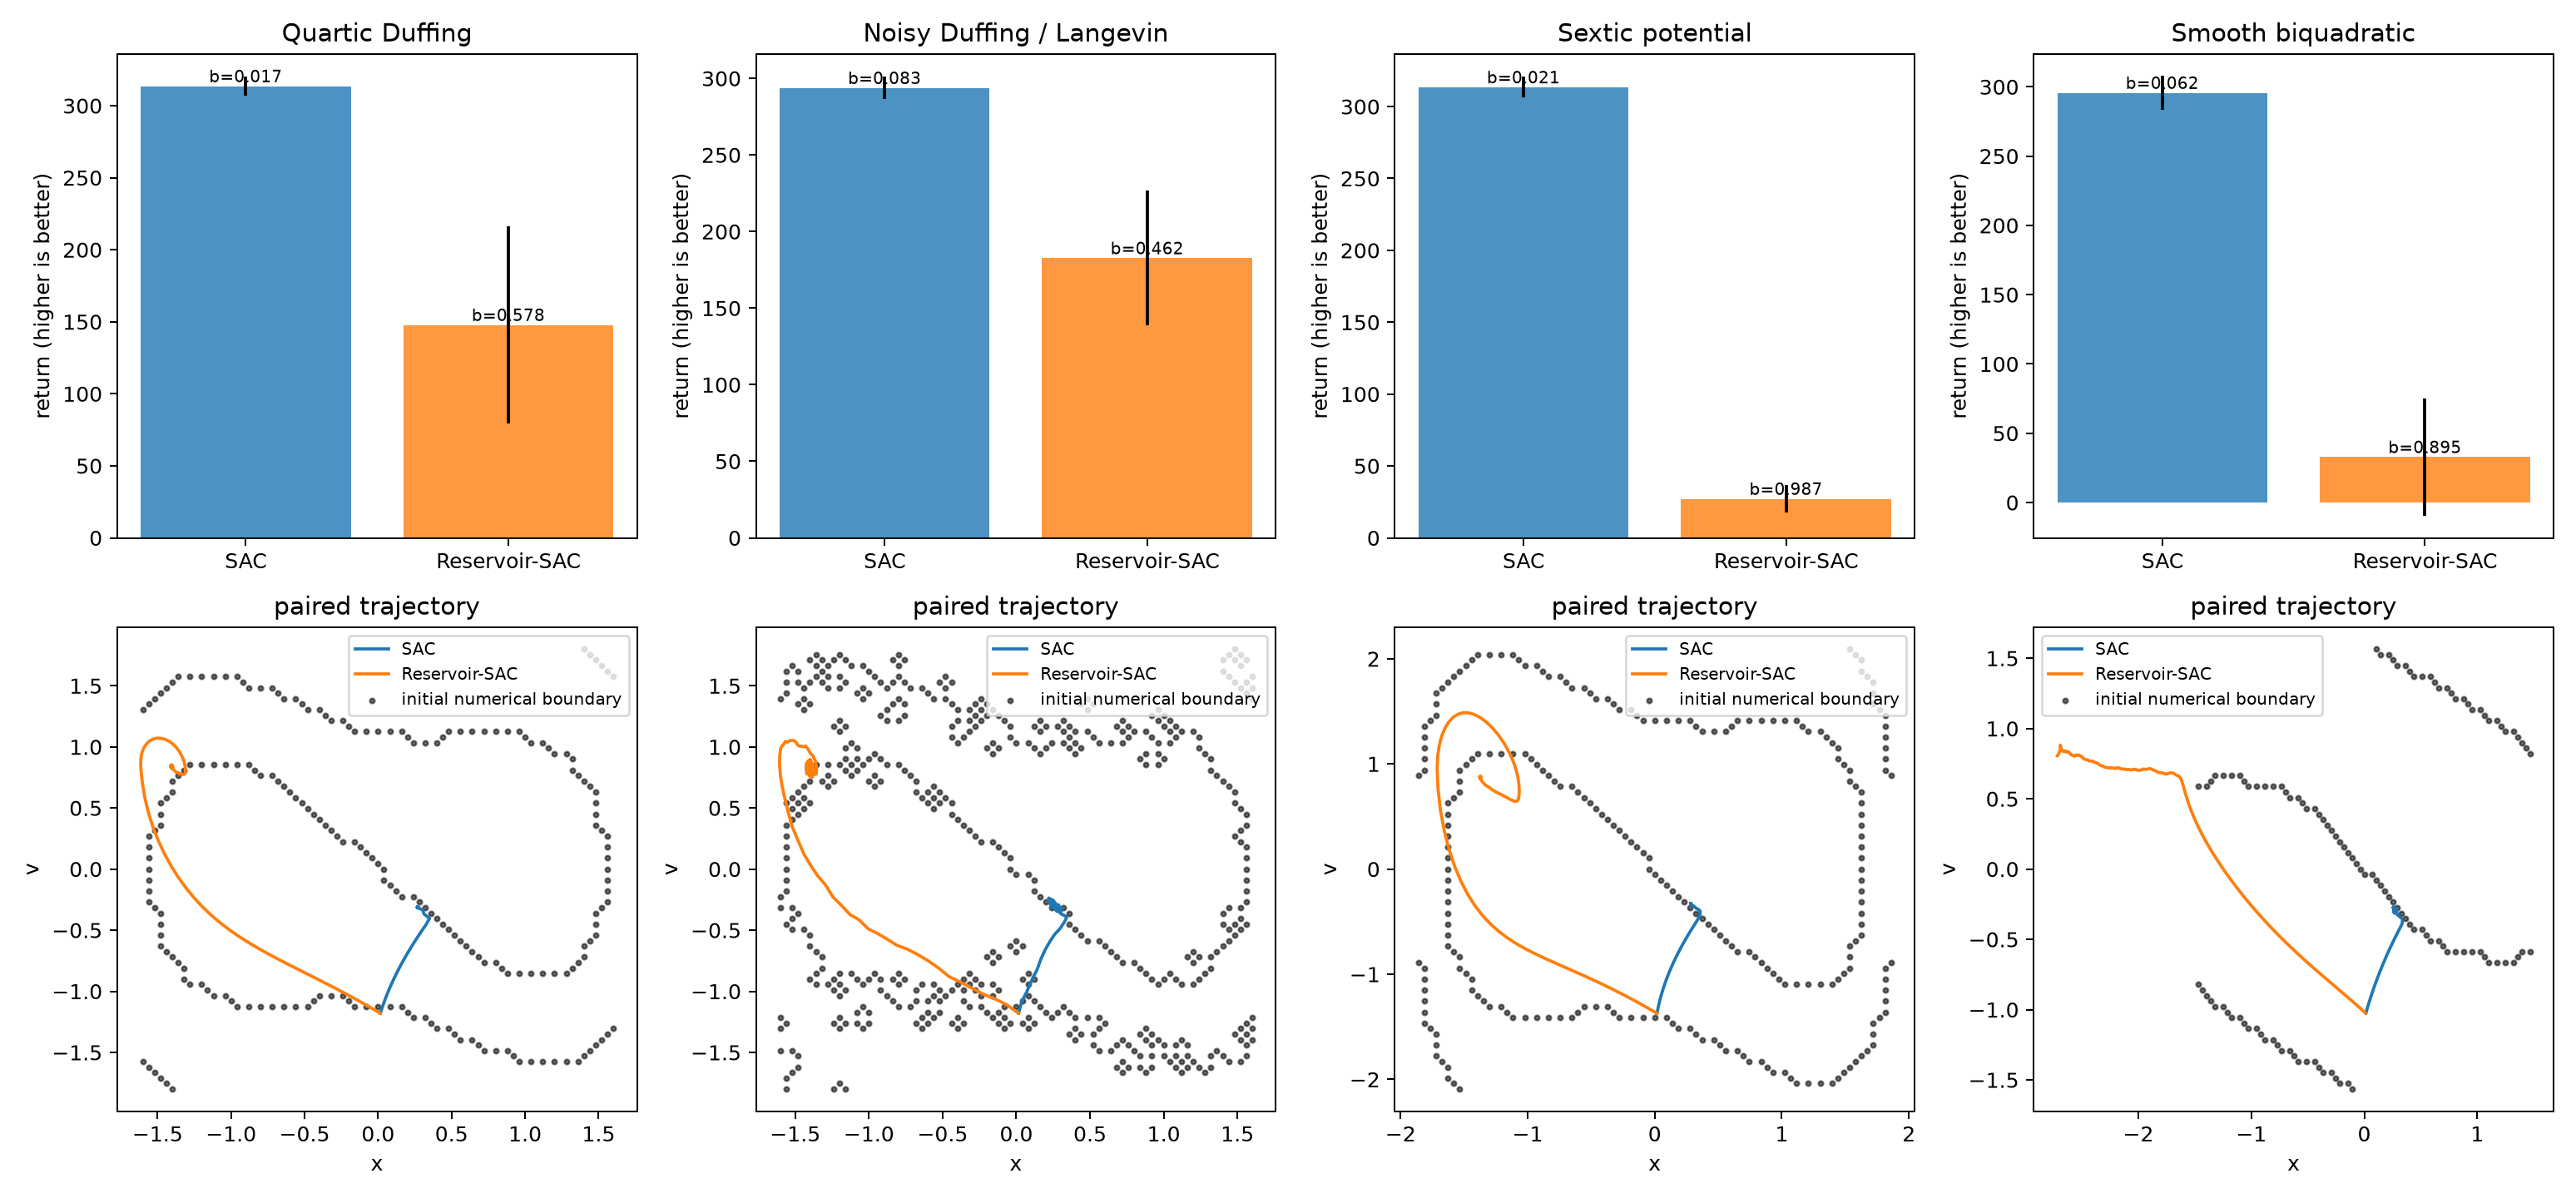

Values plotted in this chart, from the file beside it:
system, model, episode, seed, return, mean_boundary_score, survived_steps
duffing, SAC, 0, 2000400, 307, 0.04, 300
duffing, SAC, 1, 2000401, 317, 0.005556, 300
duffing, SAC, 2, 2000402, 319.6, 0.0, 300
duffing, SAC, 3, 2000403, 317.4, 0.007407, 300
duffing, SAC, 4, 2000404, 306.3, 0.04148, 300
duffing, SAC, 5, 2000405, 313.6, 0.01667, 300
duffing, SAC, 6, 2000406, 308.9, 0.03111, 300
duffing, SAC, 7, 2000407, 311.8, 0.02333, 300
duffing, SAC, 8, 2000408, 318.3, 0.0003704, 300
duffing, SAC, 9, 2000409, 318.8, 0.0, 300
duffing, SAC, 10, 2000410, 318.6, 0.001481, 300
duffing, SAC, 11, 2000411, 318.7, 0.0007407, 300
duffing, SAC, 12, 2000412, 311.6, 0.02333, 300
duffing, SAC, 13, 2000413, 311.2, 0.0263, 300
duffing, SAC, 14, 2000414, 317.2, 0.003704, 300
duffing, SAC, 15, 2000415, 312, 0.02074, 300
duffing, SAC, 16, 2000416, 312.2, 0.01963, 300
duffing, SAC, 17, 2000417, 292.4, 0.08519, 300
duffing, SAC, 18, 2000418, 319.4, 0.0, 300
duffing, SAC, 19, 2000419, 318.9, 0.0003704, 300
duffing, Reservoir-SAC, 0, 2000400, 239.9, 0.2756, 300
duffing, Reservoir-SAC, 1, 2000401, 40.67, 0.933, 300
duffing, Reservoir-SAC, 2, 2000402, 144.9, 0.5837, 300
duffing, Reservoir-SAC, 3, 2000403, 85.64, 0.7844, 300
duffing, Reservoir-SAC, 4, 2000404, 201.3, 0.4037, 300
duffing, Reservoir-SAC, 5, 2000405, 192, 0.427, 300
duffing, Reservoir-SAC, 6, 2000406, 272.2, 0.1715, 300
duffing, Reservoir-SAC, 7, 2000407, 129.4, 0.6426, 300
duffing, Reservoir-SAC, 8, 2000408, 38.85, 0.9374, 300
duffing, Reservoir-SAC, 9, 2000409, 193.9, 0.4215, 300
duffing, Reservoir-SAC, 10, 2000410, 164.5, 0.5159, 300
duffing, Reservoir-SAC, 11, 2000411, 168.9, 0.5063, 300
duffing, Reservoir-SAC, 12, 2000412, 95.6, 0.7485, 300
duffing, Reservoir-SAC, 13, 2000413, 244.3, 0.2593, 300
duffing, Reservoir-SAC, 14, 2000414, 50.06, 0.9033, 300
duffing, Reservoir-SAC, 15, 2000415, 101, 0.7348, 300
duffing, Reservoir-SAC, 16, 2000416, 59.92, 0.8767, 300
duffing, Reservoir-SAC, 17, 2000417, 188.9, 0.44, 300
duffing, Reservoir-SAC, 18, 2000418, 156.9, 0.5437, 300
duffing, Reservoir-SAC, 19, 2000419, 186.4, 0.4467, 300
langevin, SAC, 0, 2000400, 288.4, 0.1007, 300
langevin, SAC, 1, 2000401, 293.5, 0.08278, 300
langevin, SAC, 2, 2000402, 298.8, 0.06639, 300
langevin, SAC, 3, 2000403, 301.5, 0.05972, 300
langevin, SAC, 4, 2000404, 284.6, 0.1119, 300
langevin, SAC, 5, 2000405, 293, 0.08472, 300
langevin, SAC, 6, 2000406, 284.8, 0.1116, 300
langevin, SAC, 7, 2000407, 289.8, 0.09704, 300
langevin, SAC, 8, 2000408, 302.5, 0.05528, 300
langevin, SAC, 9, 2000409, 301.6, 0.05843, 300
langevin, SAC, 10, 2000410, 297.2, 0.07167, 300
langevin, SAC, 11, 2000411, 300.6, 0.06102, 300
langevin, SAC, 12, 2000412, 297.2, 0.06963, 300
langevin, SAC, 13, 2000413, 291.6, 0.09028, 300
langevin, SAC, 14, 2000414, 291.8, 0.08917, 300
langevin, SAC, 15, 2000415, 295.1, 0.07713, 300
langevin, SAC, 16, 2000416, 293.5, 0.08287, 300
langevin, SAC, 17, 2000417, 271.4, 0.1532, 300
langevin, SAC, 18, 2000418, 298.2, 0.06972, 300
langevin, SAC, 19, 2000419, 298.3, 0.06944, 300
... 100 more rows
